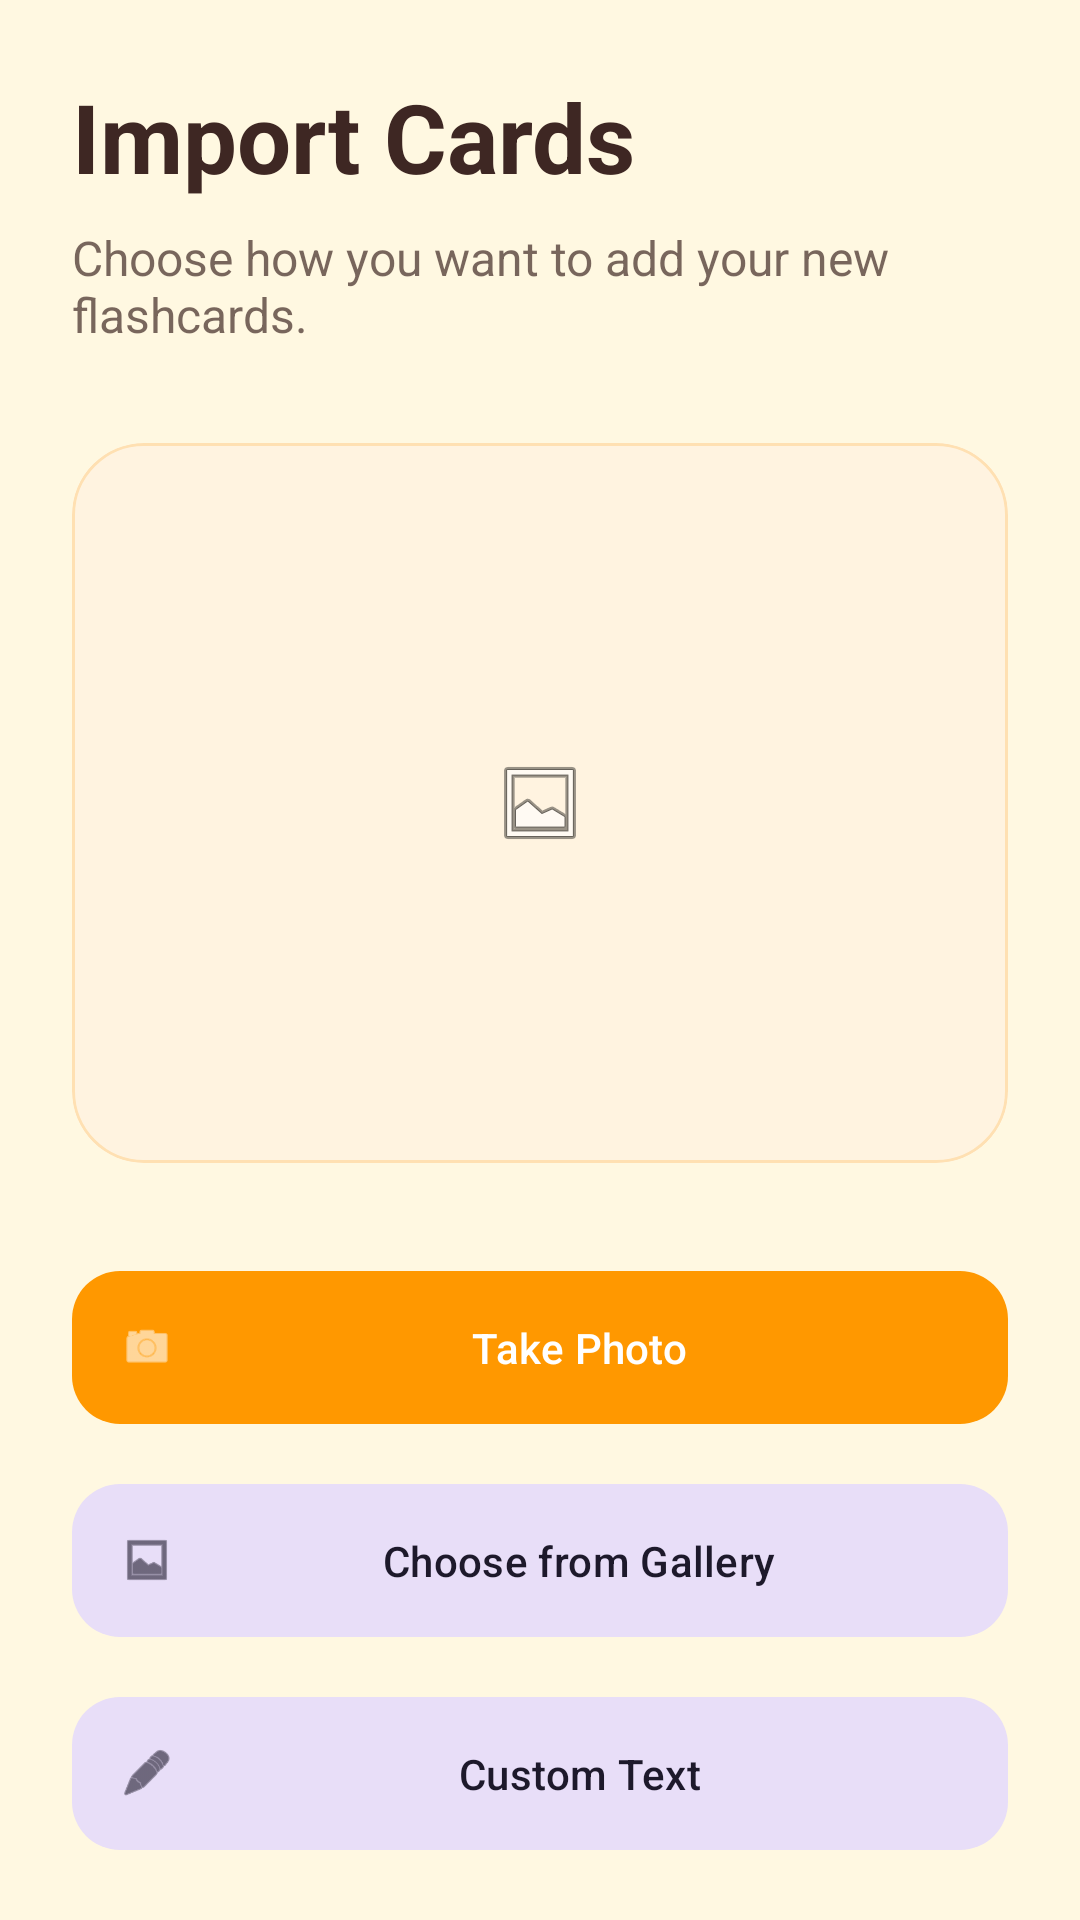

The Android layout XML behind this screen, and the referenced resources:
<!-- AndroidManifest.xml: application theme Theme.FlashNote -->
<!-- res/layout/activity_import.xml -->
<?xml version="1.0" encoding="utf-8"?>
<androidx.coordinatorlayout.widget.CoordinatorLayout xmlns:android="http://schemas.android.com/apk/res/android"
    xmlns:app="http://schemas.android.com/apk/res-auto"
    xmlns:tools="http://schemas.android.com/tools"
    android:layout_width="match_parent"
    android:layout_height="match_parent"
    android:background="@color/surface">

    <androidx.core.widget.NestedScrollView
        android:layout_width="match_parent"
        android:layout_height="match_parent"
        android:clipToPadding="false"
        android:padding="24dp">

        <LinearLayout
            android:layout_width="match_parent"
            android:layout_height="wrap_content"
            android:orientation="vertical">

            <TextView
                android:id="@+id/importTitle"
                android:layout_width="match_parent"
                android:layout_height="wrap_content"
                android:text="@string/import_cards_title"
                android:textColor="@color/on_surface"
                android:textSize="32sp"
                android:textStyle="bold" />

            <TextView
                android:id="@+id/importDescription"
                android:layout_width="match_parent"
                android:layout_height="wrap_content"
                android:layout_marginTop="8dp"
                android:text="@string/import_description"
                android:textColor="@color/on_surface"
                android:alpha="0.7"
                android:textSize="16sp" />

            <com.google.android.material.card.MaterialCardView
                android:layout_width="match_parent"
                android:layout_height="240dp"
                android:layout_marginTop="32dp"
                app:cardCornerRadius="24dp"
                app:cardElevation="0dp"
                app:strokeWidth="1dp"
                app:strokeColor="#FFE0B2">

                <ImageView
                    android:id="@+id/cardImagePreview"
                    android:layout_width="match_parent"
                    android:layout_height="match_parent"
                    android:background="#FFF3E0"
                    android:contentDescription="Preview of selected image"
                    android:scaleType="centerInside"
                    android:src="@android:drawable/ic_menu_gallery"
                     />
            </com.google.android.material.card.MaterialCardView>

            <com.google.android.material.button.MaterialButton
                android:id="@+id/takePhotoButton"
                android:layout_width="match_parent"
                android:layout_height="wrap_content"
                android:layout_marginTop="32dp"
                android:padding="16dp"
                android:text="@string/take_photo"
                app:cornerRadius="16dp"
                app:icon="@android:drawable/ic_menu_camera"
                app:backgroundTint="@color/primary" />

            <com.google.android.material.button.MaterialButton
                android:id="@+id/galleryButton"
                style="@style/Widget.Material3.Button.TonalButton"
                android:layout_width="match_parent"
                android:layout_height="wrap_content"
                android:layout_marginTop="12dp"
                android:padding="16dp"
                android:text="@string/choose_gallery"
                app:cornerRadius="16dp"
                app:icon="@android:drawable/ic_menu_gallery" />

            <com.google.android.material.button.MaterialButton
                android:id="@+id/customTextButton"
                style="@style/Widget.Material3.Button.TonalButton"
                android:layout_width="match_parent"
                android:layout_height="wrap_content"
                android:layout_marginTop="12dp"
                android:padding="16dp"
                android:text="@string/custom_text"
                app:cornerRadius="16dp"
                app:icon="@android:drawable/ic_menu_edit" />

            <com.google.android.material.button.MaterialButton
                android:id="@+id/ocrButton"
                android:layout_width="match_parent"
                android:layout_height="wrap_content"
                android:layout_marginTop="24dp"
                android:padding="16dp"
                android:text="@string/extract_text"
                app:cornerRadius="16dp"
                app:backgroundTint="@color/secondary" />

        </LinearLayout>
    </androidx.core.widget.NestedScrollView>

</androidx.coordinatorlayout.widget.CoordinatorLayout>
<!-- resources referenced by this layout -->
<resources>
  <color name="on_surface">#3E2723</color>
  <color name="primary">#FF9800</color>
  <color name="secondary">#FF5722</color>
  <color name="surface">#FFF8E1</color>
  <string name="choose_gallery">Choose from Gallery</string>
  <string name="custom_text">Custom Text</string>
  <string name="extract_text">Extract Text</string>
  <string name="import_cards_title">Import Cards</string>
  <string name="import_description">Choose how you want to add your new flashcards.</string>
  <string name="take_photo">Take Photo</string>
  <style name="Theme.FlashNote" parent="Base.Theme.FlashNote" />
  <style name="Base.Theme.FlashNote" parent="Theme.Material3.DayNight.NoActionBar">
          <item name="colorPrimary">@color/primary</item>
          <item name="colorOnPrimary">@color/on_primary</item>
          <item name="colorSecondary">@color/secondary</item>
          <item name="colorOnSecondary">@color/on_secondary</item>
          <item name="android:windowBackground">@color/background</item>
          <item name="colorSurface">@color/surface</item>
          <item name="colorOnSurface">@color/on_surface</item>
      </style>
  <color name="on_primary">#FFFFFF</color>
  <color name="on_secondary">#FFFFFF</color>
  <color name="background">#FFFFFF</color>
</resources>
